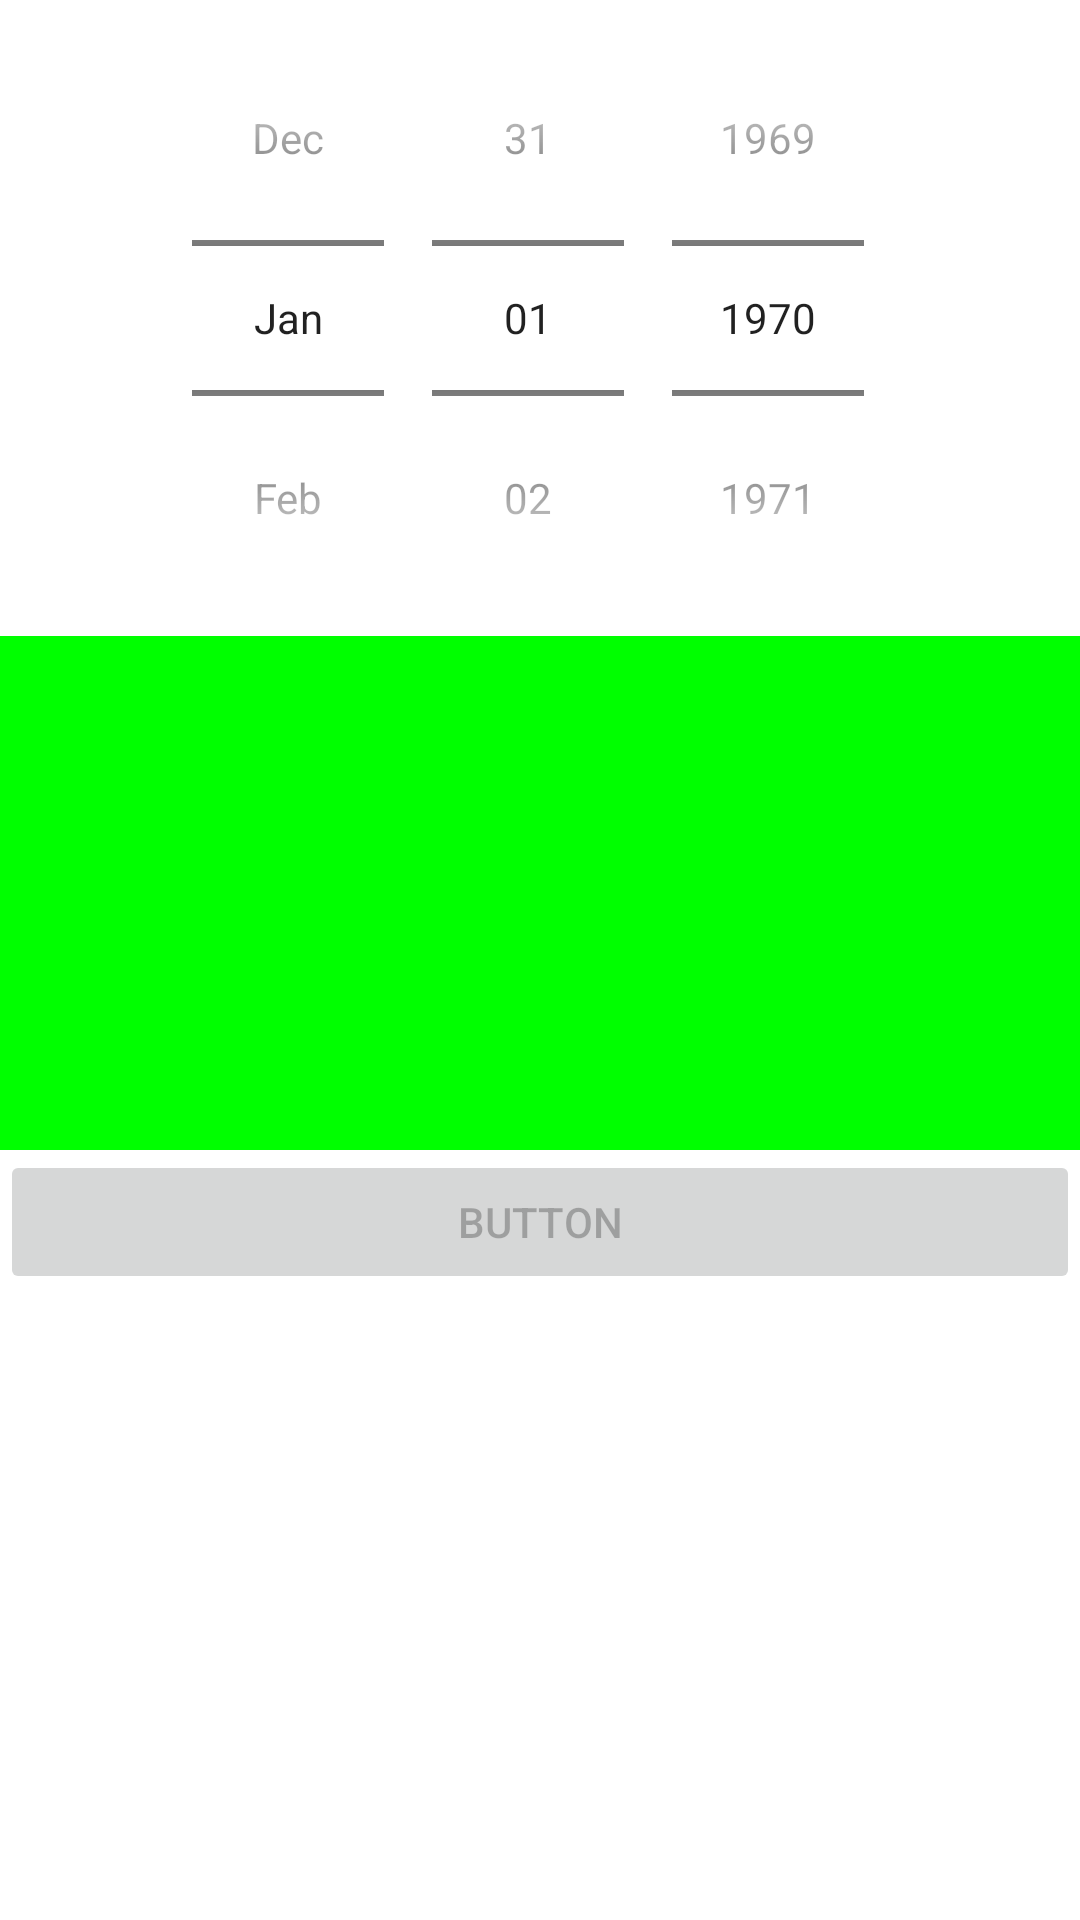

This screen was rendered from an Android layout file. Write that file and the resources it references.
<!-- AndroidManifest.xml: application theme Theme.StudyAndroidInLecture -->
<!-- res/layout/activity_project81.xml -->
<?xml version="1.0" encoding="utf-8"?>
<LinearLayout xmlns:android="http://schemas.android.com/apk/res/android"
    xmlns:app="http://schemas.android.com/apk/res-auto"
    xmlns:tools="http://schemas.android.com/tools"
    android:layout_width="match_parent"
    android:layout_height="match_parent"
    android:orientation="vertical"
    tools:context=".Project8_1">
    <DatePicker
        android:layout_width="match_parent"
        android:layout_height="wrap_content"
        android:calendarViewShown="false"
        android:datePickerMode="spinner"
        android:id="@+id/datePicker1"/>
    <EditText
        android:layout_width="match_parent"
        android:layout_height="wrap_content"
        android:id="@+id/edtDiaty"
        android:background="#00ff00"
        android:lines="8"/>
    <Button
        android:layout_width="match_parent"
        android:layout_height="wrap_content"
        android:id="@+id/btnWrite"
        android:enabled="false"
        android:text="Button"/>

</LinearLayout>
<!-- resources referenced by this layout -->
<resources>
  <style name="Theme.StudyAndroidInLecture" parent="Theme.MaterialComponents.DayNight.DarkActionBar">
          
          <item name="colorPrimary">@color/purple_500</item>
          <item name="colorPrimaryVariant">@color/purple_700</item>
          <item name="colorOnPrimary">@color/white</item>
          
          <item name="colorSecondary">@color/teal_200</item>
          <item name="colorSecondaryVariant">@color/teal_700</item>
          <item name="colorOnSecondary">@color/black</item>
          
          <item name="android:statusBarColor" tools:targetApi="l">?attr/colorPrimaryVariant</item>
          
      </style>
  <!-- not gathered from this repository: default colours our renderer supplied (Android Studio template values) -->
  <color name="purple_500">#FF6200EE</color>
  <color name="purple_700">#FF3700B3</color>
  <color name="teal_200">#FF03DAC5</color>
  <color name="teal_700">#FF018786</color>
  <color name="black">#FF000000</color>
  <color name="white">#FFFFFFFF</color>
</resources>
